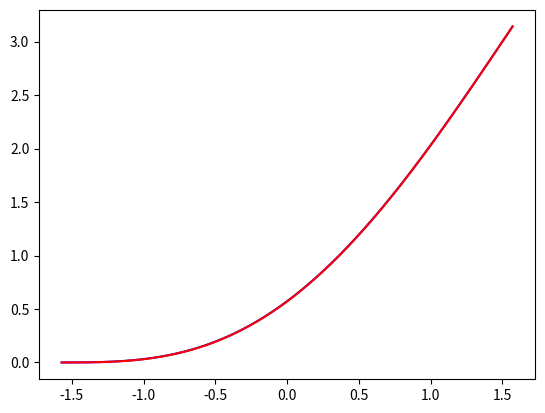

Source code (Python):
import numpy as np
import numpy.typing as npt
import matplotlib.pyplot as plt

def tridiagMatrixAlg(L1: float, L2: float, N: int)->npt.ArrayLike:
    h = np.fabs(L1 - L2) / N
    x = np.linspace(L1, L2, N)
    d = np.cos(x)

    a = N * [1 / h / h]
    b = N * [-2 / h / h]
    c = N * [1 / h / h]

    a[0] = 0
    b[0] = 1
    c[0] = 0
    d[0] = 0

    a[N - 1] = -1/h
    b[N - 1] = 1/h
    c[N - 1] = 0
    d[N - 1] = 2

    for i in range(1, N):
        ksi = a[i] / b[i-1]
        a[i] = 0
        b[i] = b[i] - ksi * c[i - 1]
        d[i] = d[i] - ksi * d[i - 1]

    ys = N * [0]
    ys[N - 1] = d[N-1] / b[N - 1]
    i = N - 2
    while i > -1:
        ys[i] = 1 / b[i] * (d[i] - c[i] * ys[i + 1])
        i = i - 1
    return ys

boundaries = (-np.pi / 2, np.pi / 2)
x = np.linspace(*boundaries, 1000)
ys = tridiagMatrixAlg(*boundaries, 1000)
yTr = [-np.cos(xx) + 1 * xx + np.pi / 2 for xx in x]
plt.plot(x, ys, color='blue')
plt.plot(x, yTr, color='red')
plt.show()